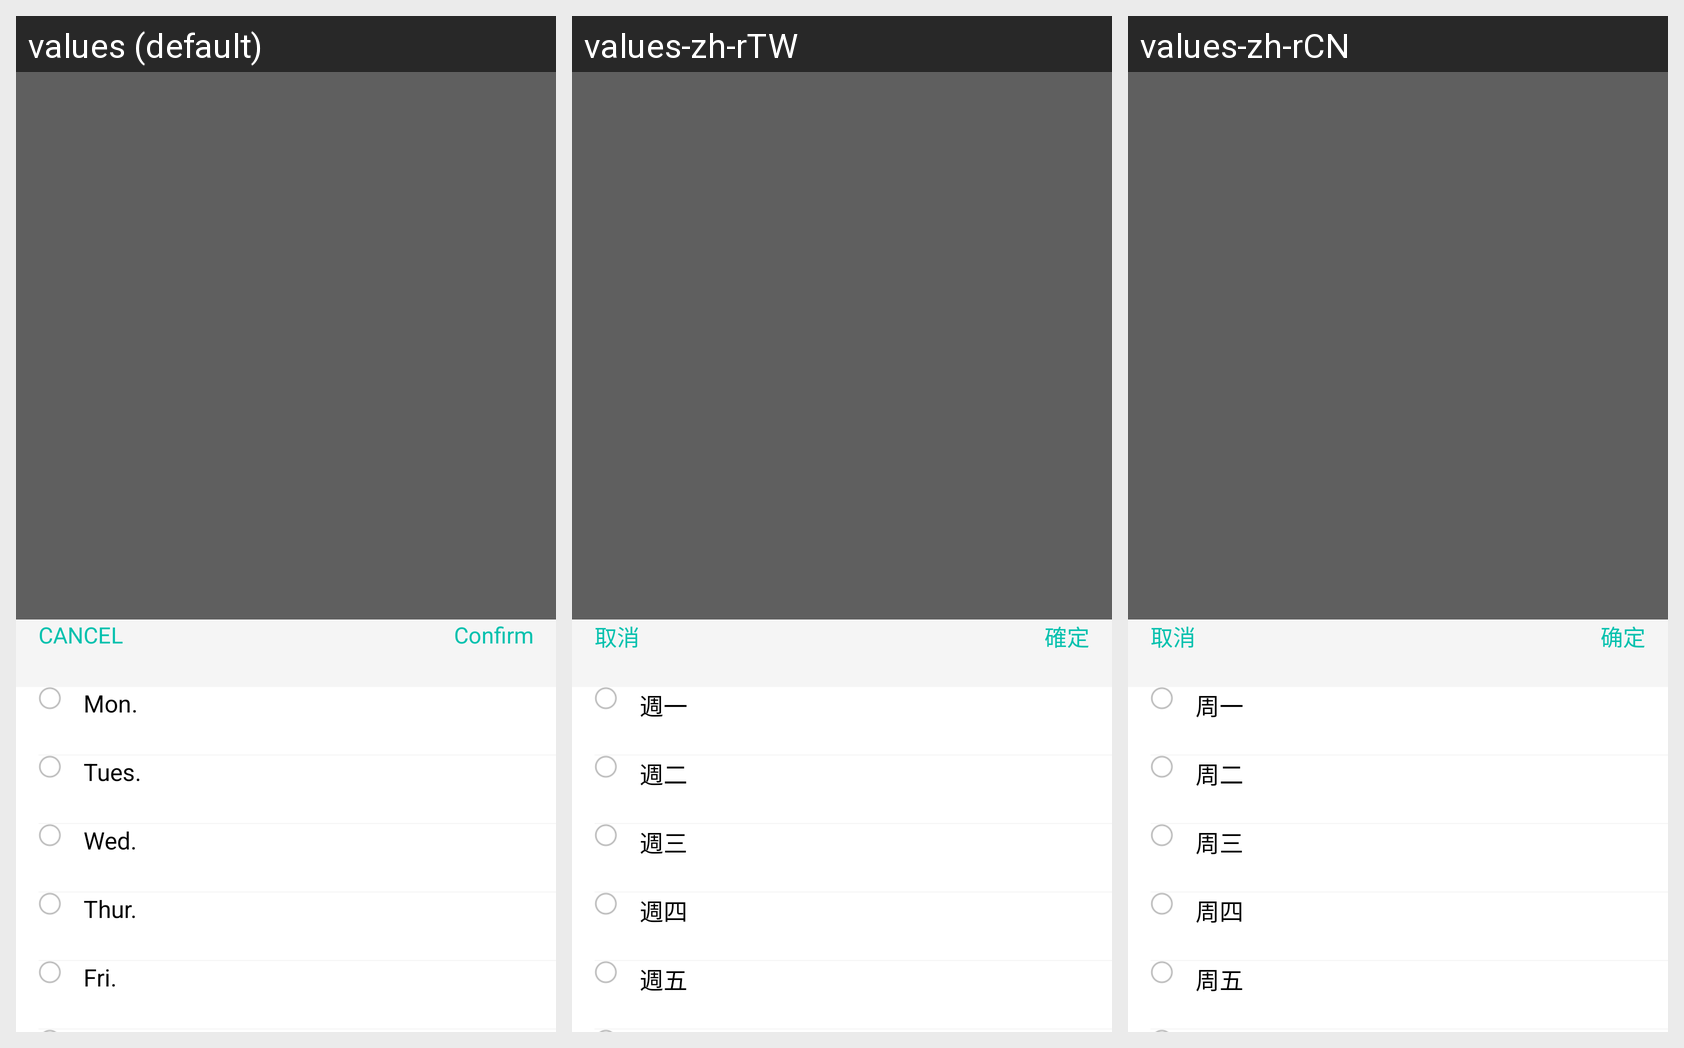

Here is an Android app screen in its default locale and in the app's own translations. Write out the translated-string differences for the strings that appear on this screen.
Android screen res/layout/layout_bottom_popup_checkbox.xml rendered under 3 locales, left to right: values (default), values-zh-rTW, values-zh-rCN. Device: Nexus 5 (rendered at 1080×1920; each locale shown at half size, 540×960, under a caption strip naming it); theme FullScreen.
Strings drawn on this screen, with the default value and each locale's value (text and hints the layout hard-codes, and strings that could not be matched under every locale, appear in the picture but are not listed):

cancel
  values: CANCEL
  values-zh-rTW: 取消
  values-zh-rCN: 取消

confirm
  values: Confirm
  values-zh-rTW: 確定
  values-zh-rCN: 确定

week_1
  values: Mon.
  values-zh-rTW: 週一
  values-zh-rCN: 周一

week_2
  values: Tues.
  values-zh-rTW: 週二
  values-zh-rCN: 周二

week_3
  values: Wed.
  values-zh-rTW: 週三
  values-zh-rCN: 周三

week_4
  values: Thur.
  values-zh-rTW: 週四
  values-zh-rCN: 周四

week_5
  values: Fri.
  values-zh-rTW: 週五
  values-zh-rCN: 周五
